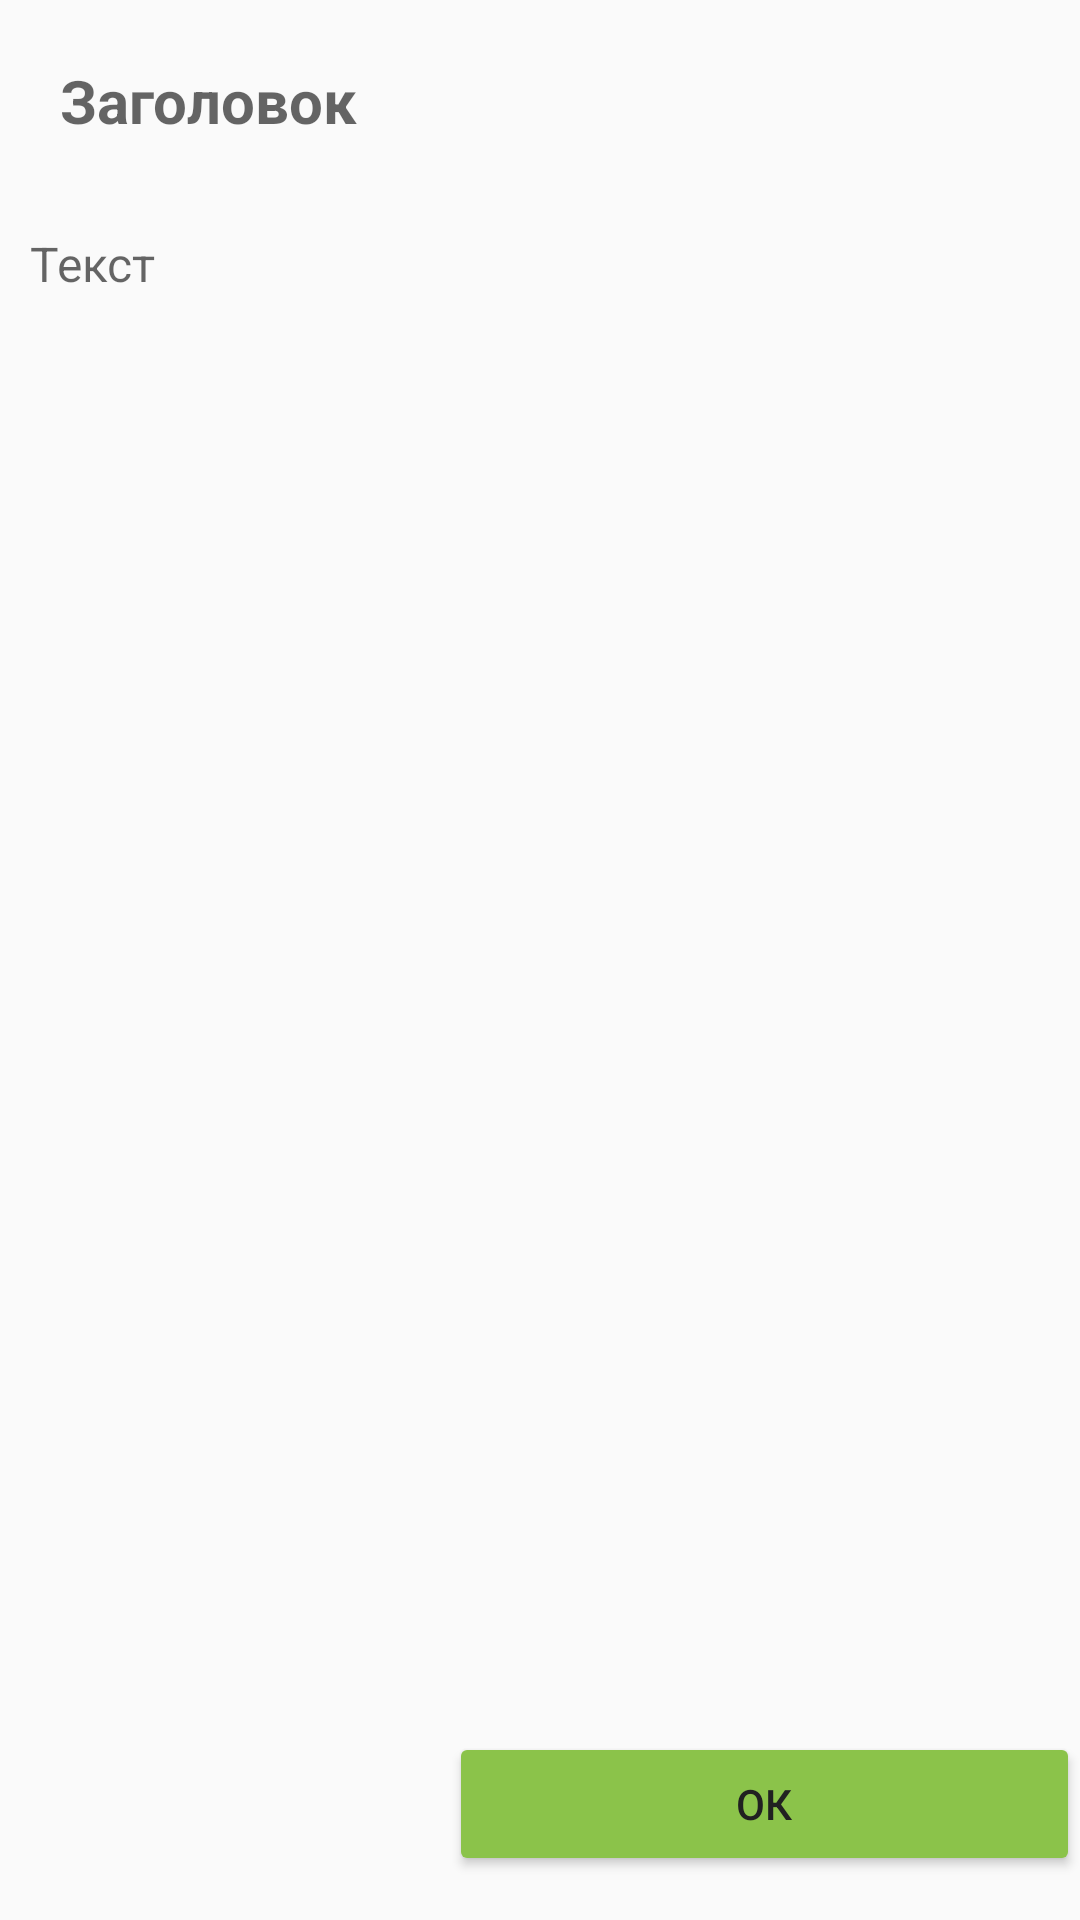

Layout XML and referenced resources for this Android screen:
<!-- AndroidManifest.xml: application theme AppTheme -->
<!-- res/layout/activity_note.xml -->
<?xml version="1.0" encoding="utf-8"?>
<LinearLayout xmlns:android="http://schemas.android.com/apk/res/android"
    android:orientation="vertical" android:layout_width="match_parent"
    android:layout_height="match_parent">
    <LinearLayout
        android:layout_width="match_parent"
        android:layout_height="wrap_content"
        android:orientation="vertical"
        android:weightSum="2"
        android:layout_weight="1">
    <EditText
		style="@style/TittleEditText"
        android:id="@+id/et_tittle_note"
        android:layout_width="match_parent"
        android:layout_height="wrap_content"
		android:hint="@string/hint_tittle_note"		/>
    <EditText
		style="@style/TextEditText"
        android:id="@+id/et_text_note"
        android:layout_width="match_parent"
        android:layout_height="wrap_content" 
		android:hint="@string/hint_text_note"
		android:inputType="textMultiLine"
		android:minLines="10"
        android:maxLines="30"
        android:gravity="top" />
        </LinearLayout>
    <LinearLayout
        android:layout_width="match_parent"
        android:layout_height="wrap_content"
        android:orientation="horizontal"
        android:weightSum="2"
        android:gravity="center_vertical|right"
        android:layout_weight="0.1">

    <Button
        android:id="@+id/btn_cancel_note"
        android:layout_width="wrap_content"
        android:layout_height="wrap_content"
		android:text="@string/btn_cancel_note"
        android:layout_weight="1"
        android:visibility="gone" />
        <Button
        android:id="@+id/btn_save_note"
        android:layout_width="wrap_content"
        android:layout_height="wrap_content"
        android:text="@string/btn_save_note"
        android:layout_weight="1"
        android:visibility="gone" />
	<Button
        android:id="@+id/btn_ok_note"
        android:layout_width="wrap_content"
        android:layout_height="wrap_content" 
		android:text="@string/btn_ok_note"
        android:layout_weight="0.9"/>
    </LinearLayout>
</LinearLayout>
<!-- resources referenced by this layout -->
<resources>
  <string name="btn_cancel_note">Отмена</string>
  <string name="btn_ok_note">Ок</string>
  <string name="btn_save_note">Сохранить</string>
  <string name="hint_text_note">Текст</string>
  <string name="hint_tittle_note">Заголовок</string>
  <style name="TextEditText" parent="Widget.AppCompat.EditText">  
  		<item name="android:padding">@dimen/padding_10</item>
  		<item name="android:background">@null</item>
  		<item name="android:textSize">@dimen/text_size</item>
  	</style>
  <style name="TittleEditText" parent="Widget.AppCompat.EditText">  
  		<item name="android:padding">@dimen/padding_20</item>
  		<item name="android:background">@null</item>
  		<item name="android:textSize">@dimen/tittle_size</item>
  		<item name="android:textStyle">bold</item>
  	</style>
  <style name="AppTheme" parent="Theme.AppCompat.Light.DarkActionBar">
          
          <item name="colorPrimary">@color/colorPrimary</item>
          <item name="colorPrimaryDark">@color/colorPrimaryDark</item>
          <item name="colorAccent">@color/colorAccent</item>
  		<item name="colorButtonNormal">@color/colorPrimary</item>
  		<item name="colorControlHighlight">@color/colorAccent</item>
  		<item name="android:textColorPrimary">@color/colorPrimaryText</item>
  		<item name="android:textColorSecondary">@color/colorSecondaryText</item>
  		<item name="android:textColorPrimaryInverse">@color/colorIcons</item>
  		<item name="android:textColor">@color/colorPrimaryText</item>
  		<item name="android:textViewStyle">@style/CustomTextView</item>
      </style>
  <dimen name="padding_10">10dp</dimen>
  <dimen name="text_size">16dp</dimen>
  <dimen name="padding_20">20dp</dimen>
  <dimen name="tittle_size">20dp</dimen>
  <color name="colorPrimary">#8BC34A</color>
  <color name="colorPrimaryDark">#689F38</color>
  <color name="colorAccent">#FF5722</color>
  <color name="colorPrimaryText">#212121</color>
  <color name="colorSecondaryText">#757575</color>
  <color name="colorIcons">#212121</color>
  <style name="CustomTextView" parent="@android:style/Widget.TextView">
  		<item name="android:textStyle">bold</item>
  		<item name="android:textSize">@dimen/text_lv_size</item>
  	</style>
  <dimen name="text_lv_size">18dp</dimen>
</resources>
